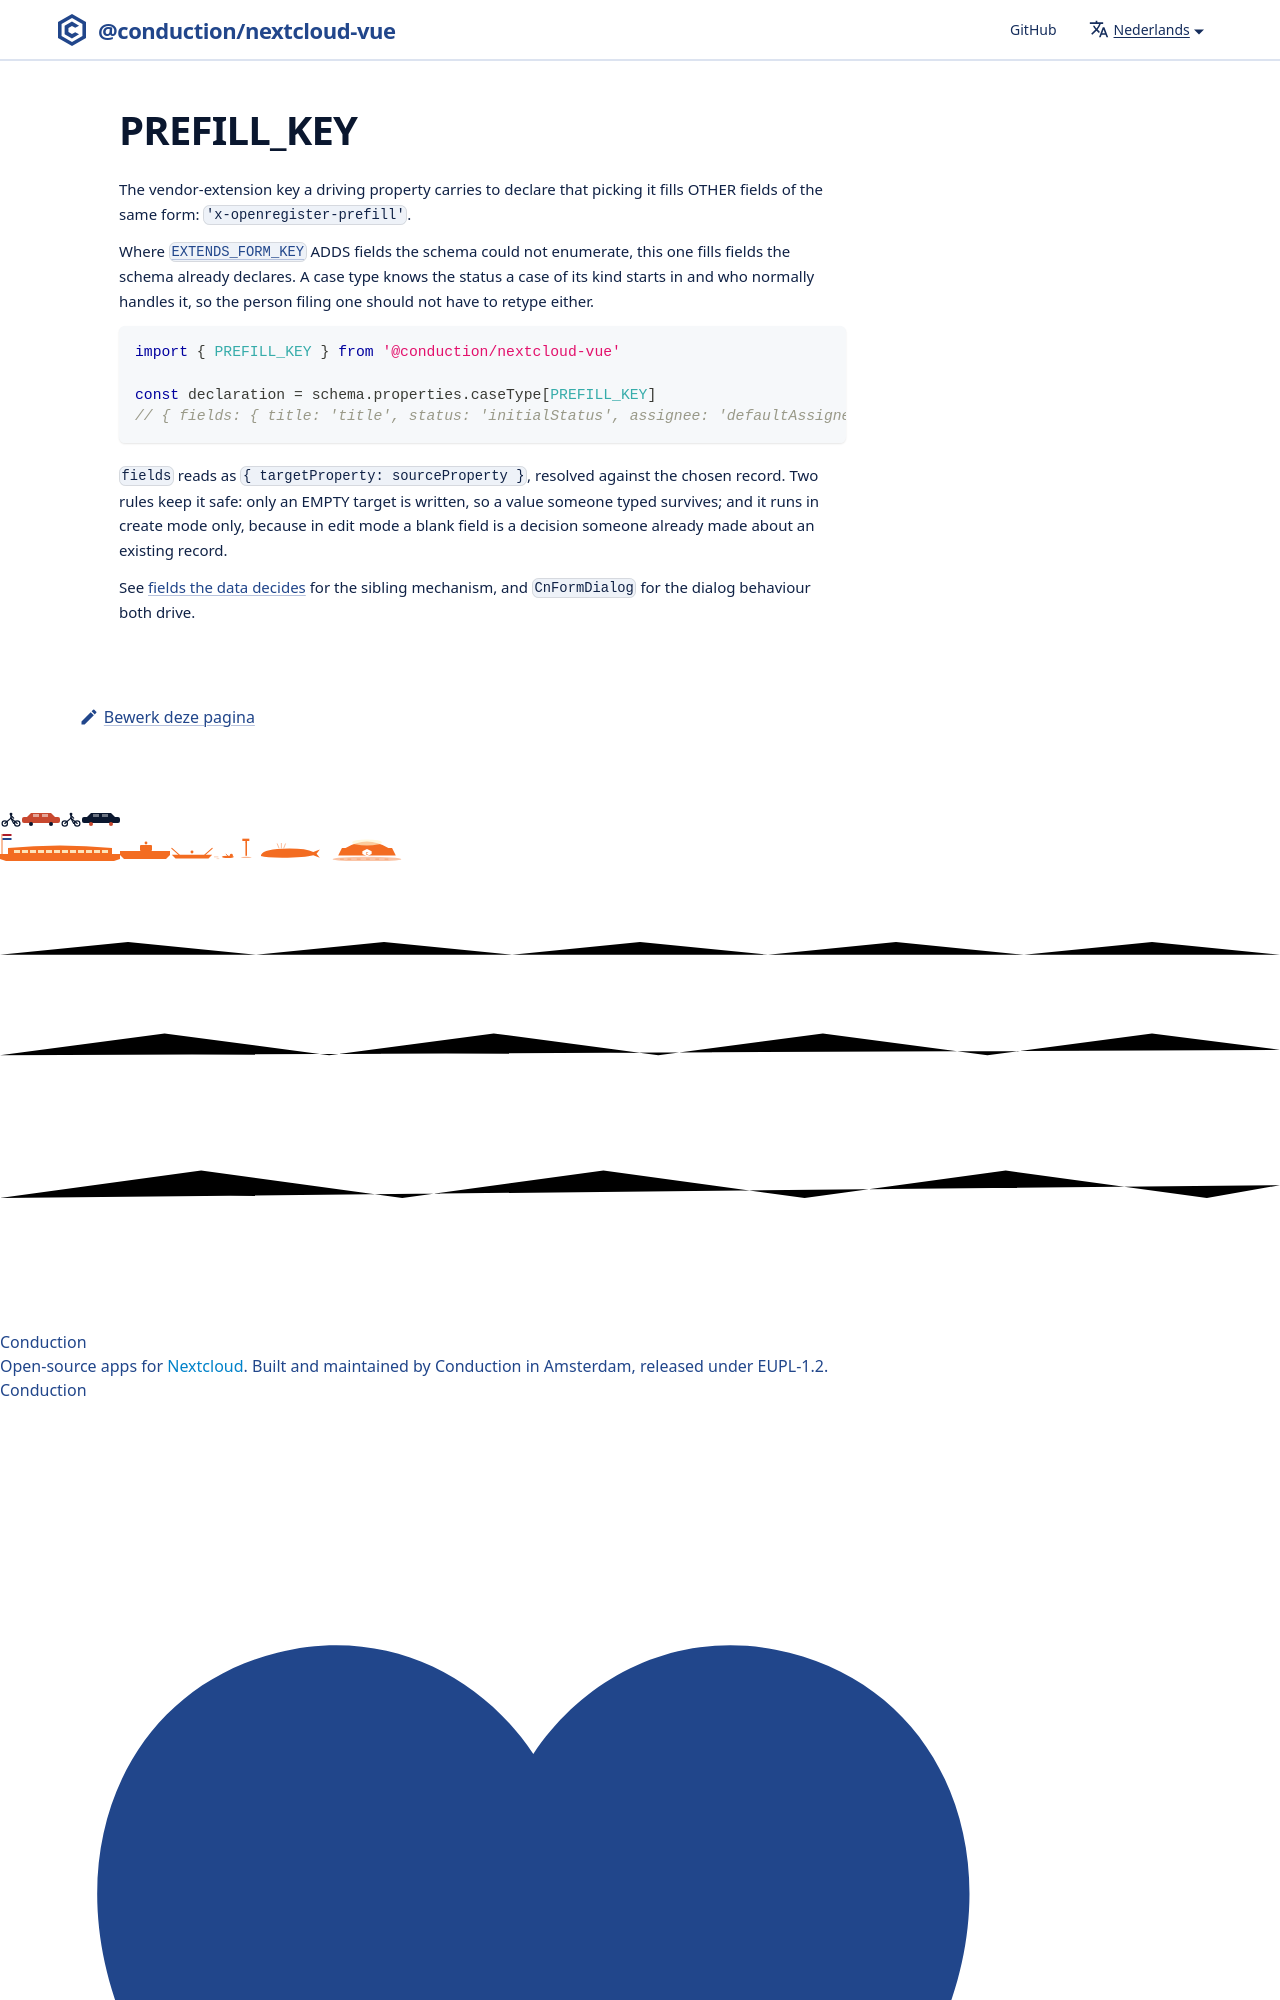

repository: ConductionNL/nextcloud-vue · page: nl/docs/utilities/prefill-key/index.html · generator: docusaurus

# PREFILL_KEY

The vendor-extension key a driving property carries to declare that picking it fills OTHER fields of the same form: `'x-openregister-prefill'`.

Where [`EXTENDS_FORM_KEY`](extends-form-key.md) ADDS fields the schema c
